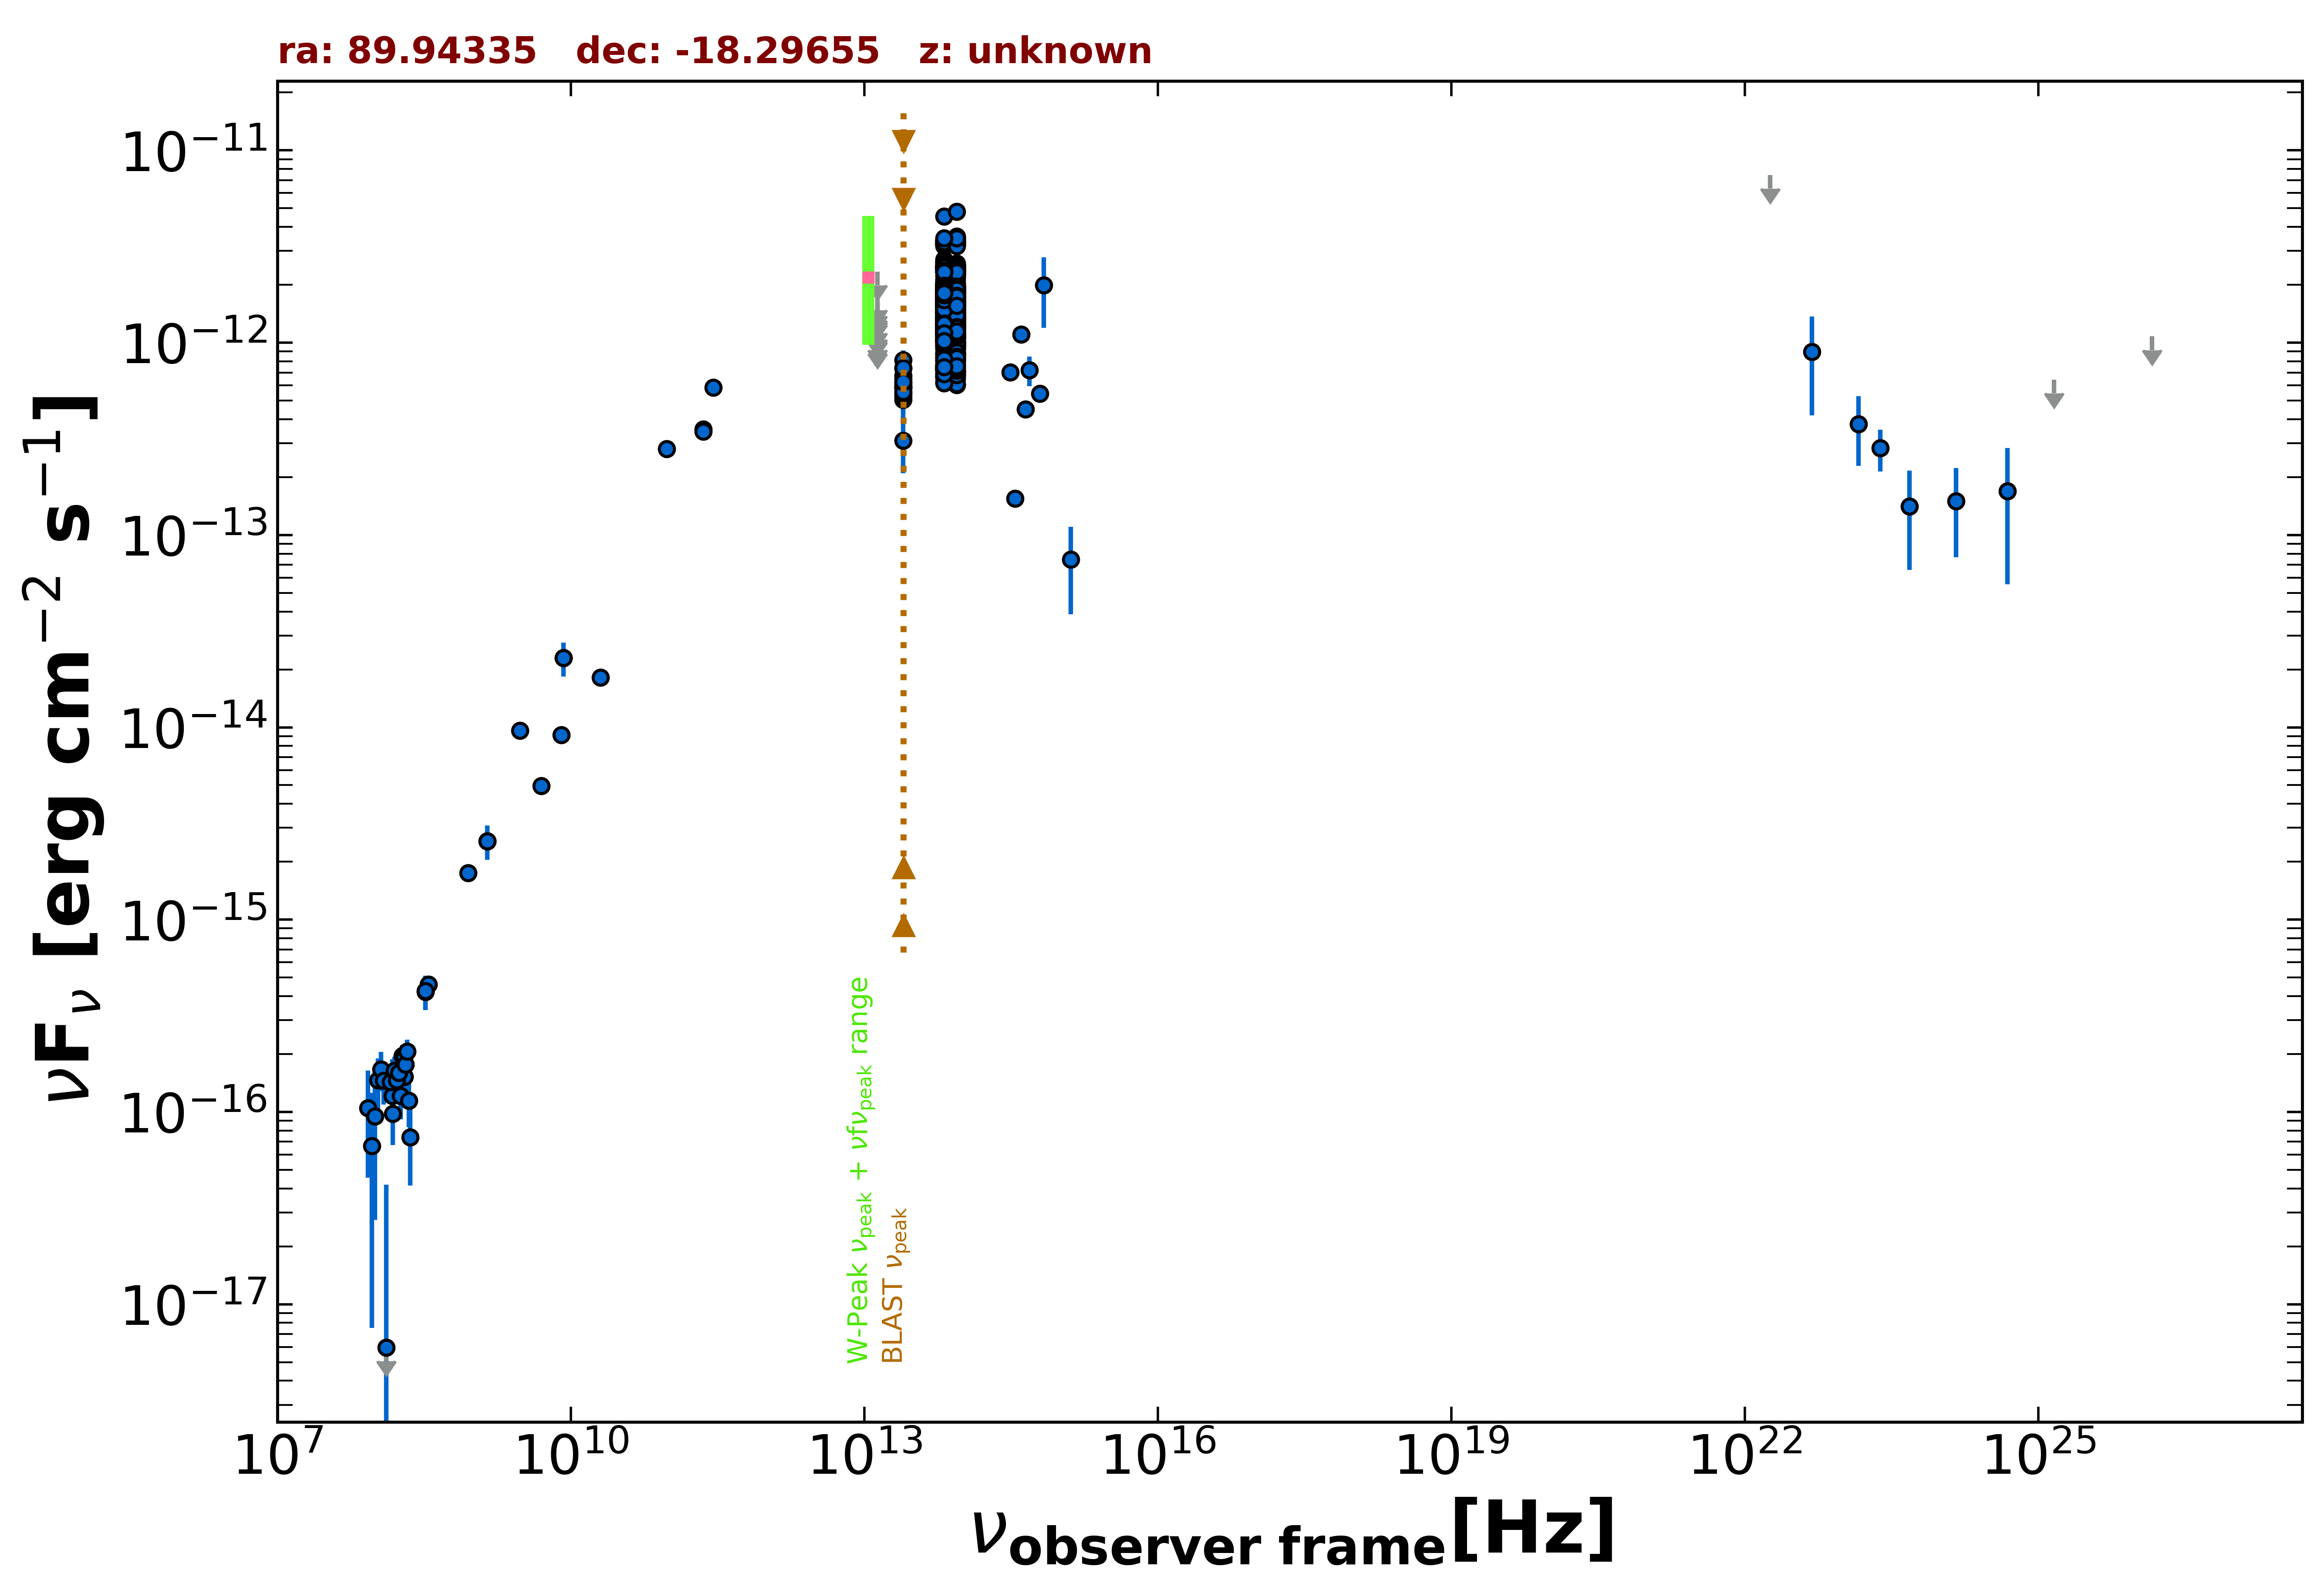

Data behind this chart, as committed beside it:
freq., flux, err_flux, MJD_start, MJD_end, flag, catalog, reference
1.400e+09, 2.561e-15, 7.700e-17, 55000, 55000, , NVSS, Condon et al. 1998  AJ  115  1693
8.870e+08, 1.753e-15, 1.275e-16, 55000, 55000, , RACS, Hale et al. 2021  PASA  38  e058
3.000e+09, 9.619e-15, 7.200e-17, 55000, 55000, , VLASSQL, Gordon et al. 2021  ApJS  255  30
1.500e+08, 1.215e-16, 1.440e-17, 55000, 55000, , TGSS150, Intema et al. 2017  A&A  598  A781
3.520e+08, 4.611e-16, 1.300e-17, 55000, 55000, , WISH352, De Bruce et al. 2002  A&A  394  59
5.000e+09, 4.950e-15, 3.000e-16, 55000, 55000, , AT20G, Murphy et al. 2010  MNRAS  402  2403
8.000e+09, 9.120e-15, 4.800e-16, 55000, 55000, , AT20G, Murphy et al. 2010  MNRAS  402  2403
2.000e+10, 1.820e-14, 1.200e-15, 55000, 55000, , AT20G, Murphy et al. 2010  MNRAS  402  2403
8.400e+09, 2.295e-14, 0.000e+00, 55000, 55000, , CRATES, Healey et al. 2007  ApJS  171  61
2.850e+11, 5.842e-13, 5.700e-14, 57017, 57017, , ALMA, Bonato et al. 2019  MNRAS  485  1188
9.506e+10, 2.804e-13, 2.850e-14, 57017, 57017, , ALMA, Bonato et al. 2019  MNRAS  485  1188
2.253e+11, 3.538e-13, 1.780e-14, 57680, 57680, , ALMA, Bonato et al. 2019  MNRAS  485  1188
2.253e+11, 3.457e-13, 1.735e-14, 57680, 57680, , ALMA, Bonato et al. 2019  MNRAS  485  1188
8.817e+13, 1.325e-12, 4.000e-15, 55000, 55000, , UNWISE, Schlafly et al. 2019  ApJS  240  30
6.517e+13, 1.411e-12, 5.000e-15, 55000, 55000, , UNWISE, Schlafly et al. 2019  ApJS  240  30
8.817e+13, 7.601e-13, 1.820e-14, 55000, 55000, , WISE, Wright et al. 2010  AJ  140  1868
6.517e+13, 7.597e-13, 1.750e-14, 55000, 55000, , WISE, Wright et al. 2010  AJ  140  1868
2.498e+13, 6.003e-13, 3.095e-14, 55000, 55000, , WISE, Wright et al. 2010  AJ  140  1868
1.363e+13, 7.059e-13, 1.387e-13, 55000, 55000, , WISE, Wright et al. 2010  AJ  140  1868
8.817e+13, 1.450e-12, 4.150e-14, 57288, 57288, , NEOWISE, Mainzer et al. 2014  ApJ  792  30
6.517e+13, 1.481e-12, 4.900e-14, 57288, 57288, , NEOWISE, Mainzer et al. 2014  ApJ  792  30
8.817e+13, 1.427e-12, 4.200e-14, 57289, 57289, , NEOWISE, Mainzer et al. 2014  ApJ  792  30
6.517e+13, 1.429e-12, 5.400e-14, 57289, 57289, , NEOWISE, Mainzer et al. 2014  ApJ  792  30
8.817e+13, 1.443e-12, 4.900e-14, 57288, 57288, , NEOWISE, Mainzer et al. 2014  ApJ  792  30
6.517e+13, 1.503e-12, 5.000e-14, 57288, 57288, , NEOWISE, Mainzer et al. 2014  ApJ  792  30
8.817e+13, 1.528e-12, 4.250e-14, 57288, 57288, , NEOWISE, Mainzer et al. 2014  ApJ  792  30
6.517e+13, 1.547e-12, 5.150e-14, 57288, 57288, , NEOWISE, Mainzer et al. 2014  ApJ  792  30
8.817e+13, 1.558e-12, 5.350e-14, 57288, 57288, , NEOWISE, Mainzer et al. 2014  ApJ  792  30
6.517e+13, 1.644e-12, 5.450e-14, 57288, 57288, , NEOWISE, Mainzer et al. 2014  ApJ  792  30
8.817e+13, 1.594e-12, 5.700e-14, 57288, 57288, , NEOWISE, Mainzer et al. 2014  ApJ  792  30
6.517e+13, 1.633e-12, 5.300e-14, 57288, 57288, , NEOWISE, Mainzer et al. 2014  ApJ  792  30
8.817e+13, 1.486e-12, 4.400e-14, 57288, 57288, , NEOWISE, Mainzer et al. 2014  ApJ  792  30
6.517e+13, 1.510e-12, 5.300e-14, 57288, 57288, , NEOWISE, Mainzer et al. 2014  ApJ  792  30
8.817e+13, 1.470e-12, 6.650e-14, 57288, 57288, , NEOWISE, Mainzer et al. 2014  ApJ  792  30
6.517e+13, 1.626e-12, 6.600e-14, 57288, 57288, , NEOWISE, Mainzer et al. 2014  ApJ  792  30
8.817e+13, 1.487e-12, 4.800e-14, 57289, 57289, , NEOWISE, Mainzer et al. 2014  ApJ  792  30
6.517e+13, 1.534e-12, 6.500e-14, 57289, 57289, , NEOWISE, Mainzer et al. 2014  ApJ  792  30
8.817e+13, 1.432e-12, 4.400e-14, 57288, 57288, , NEOWISE, Mainzer et al. 2014  ApJ  792  30
6.517e+13, 1.370e-12, 5.400e-14, 57288, 57288, , NEOWISE, Mainzer et al. 2014  ApJ  792  30
8.817e+13, 1.462e-12, 4.850e-14, 57288, 57288, , NEOWISE, Mainzer et al. 2014  ApJ  792  30
6.517e+13, 1.533e-12, 5.250e-14, 57288, 57288, , NEOWISE, Mainzer et al. 2014  ApJ  792  30
8.817e+13, 1.524e-12, 4.750e-14, 57289, 57289, , NEOWISE, Mainzer et al. 2014  ApJ  792  30
6.517e+13, 1.434e-12, 6.500e-14, 57289, 57289, , NEOWISE, Mainzer et al. 2014  ApJ  792  30
8.817e+13, 1.539e-12, 4.400e-14, 57288, 57288, , NEOWISE, Mainzer et al. 2014  ApJ  792  30
6.517e+13, 1.547e-12, 5.550e-14, 57288, 57288, , NEOWISE, Mainzer et al. 2014  ApJ  792  30
8.817e+13, 1.353e-12, 6.650e-14, 57288, 57288, , NEOWISE, Mainzer et al. 2014  ApJ  792  30
6.517e+13, 1.584e-12, 5.550e-14, 57288, 57288, , NEOWISE, Mainzer et al. 2014  ApJ  792  30
8.817e+13, 1.637e-12, 5.300e-14, 57288, 57288, , NEOWISE, Mainzer et al. 2014  ApJ  792  30
6.517e+13, 1.709e-12, 7.100e-14, 57288, 57288, , NEOWISE, Mainzer et al. 2014  ApJ  792  30
8.817e+13, 1.360e-12, 6.000e-14, 57289, 57289, , NEOWISE, Mainzer et al. 2014  ApJ  792  30
6.517e+13, 1.521e-12, 5.650e-14, 57289, 57289, , NEOWISE, Mainzer et al. 2014  ApJ  792  30
8.817e+13, 1.292e-12, 3.950e-14, 57452, 57452, , NEOWISE, Mainzer et al. 2014  ApJ  792  30
6.517e+13, 1.442e-12, 5.050e-14, 57452, 57452, , NEOWISE, Mainzer et al. 2014  ApJ  792  30
8.817e+13, 1.294e-12, 4.100e-14, 57453, 57453, , NEOWISE, Mainzer et al. 2014  ApJ  792  30
6.517e+13, 1.214e-12, 4.600e-14, 57453, 57453, , NEOWISE, Mainzer et al. 2014  ApJ  792  30
8.817e+13, 1.279e-12, 3.850e-14, 57453, 57453, , NEOWISE, Mainzer et al. 2014  ApJ  792  30
6.517e+13, 1.267e-12, 4.750e-14, 57453, 57453, , NEOWISE, Mainzer et al. 2014  ApJ  792  30
8.817e+13, 1.396e-12, 3.950e-14, 57454, 57454, , NEOWISE, Mainzer et al. 2014  ApJ  792  30
6.517e+13, 1.380e-12, 4.950e-14, 57454, 57454, , NEOWISE, Mainzer et al. 2014  ApJ  792  30
8.817e+13, 1.588e-12, 6.450e-14, 57453, 57453, , NEOWISE, Mainzer et al. 2014  ApJ  792  30
... 704 more rows
